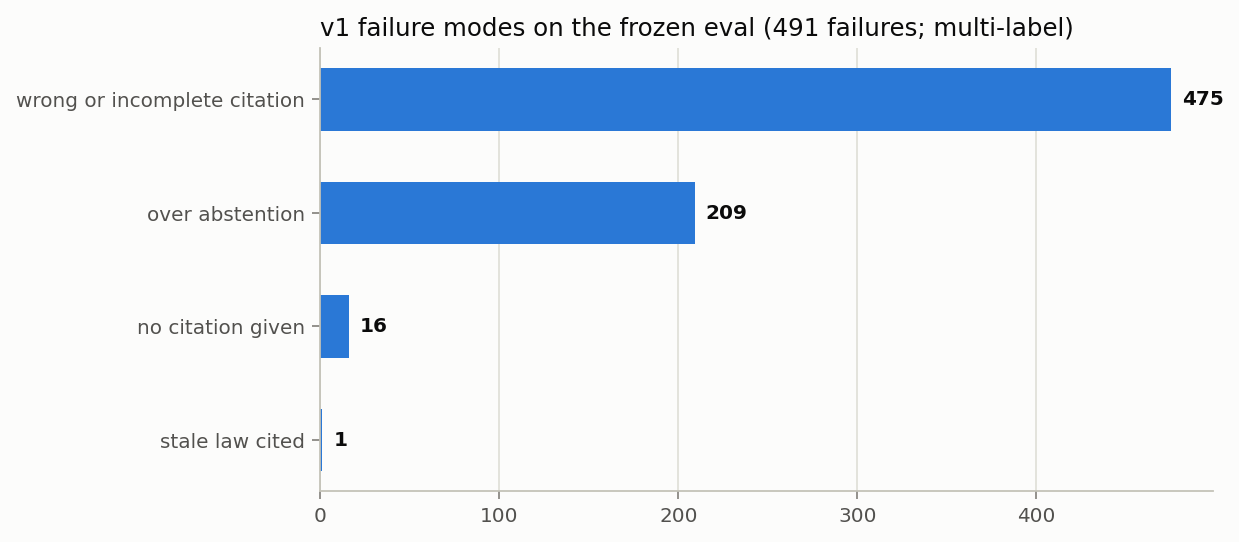

Source data for this figure (header and first rows):
failure_mode, count
over_abstention, 209
wrong_or_incomplete_citation, 475
no_citation_given, 16
stale_law_cited, 1
